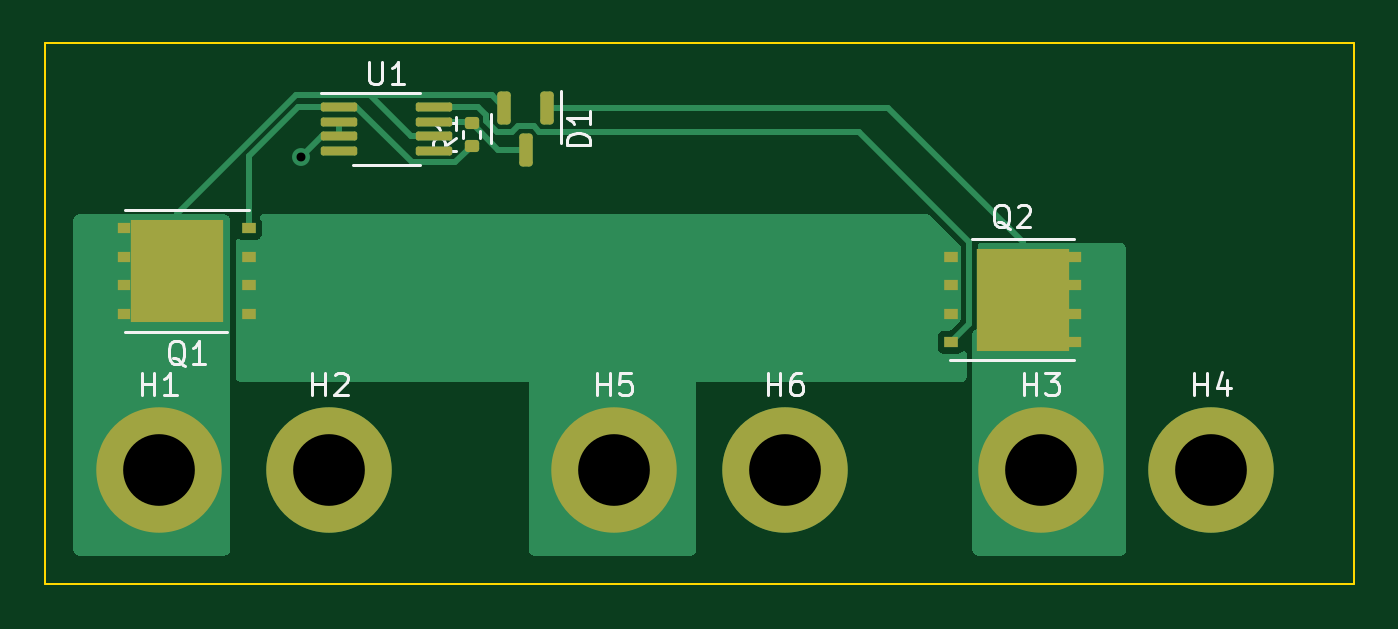
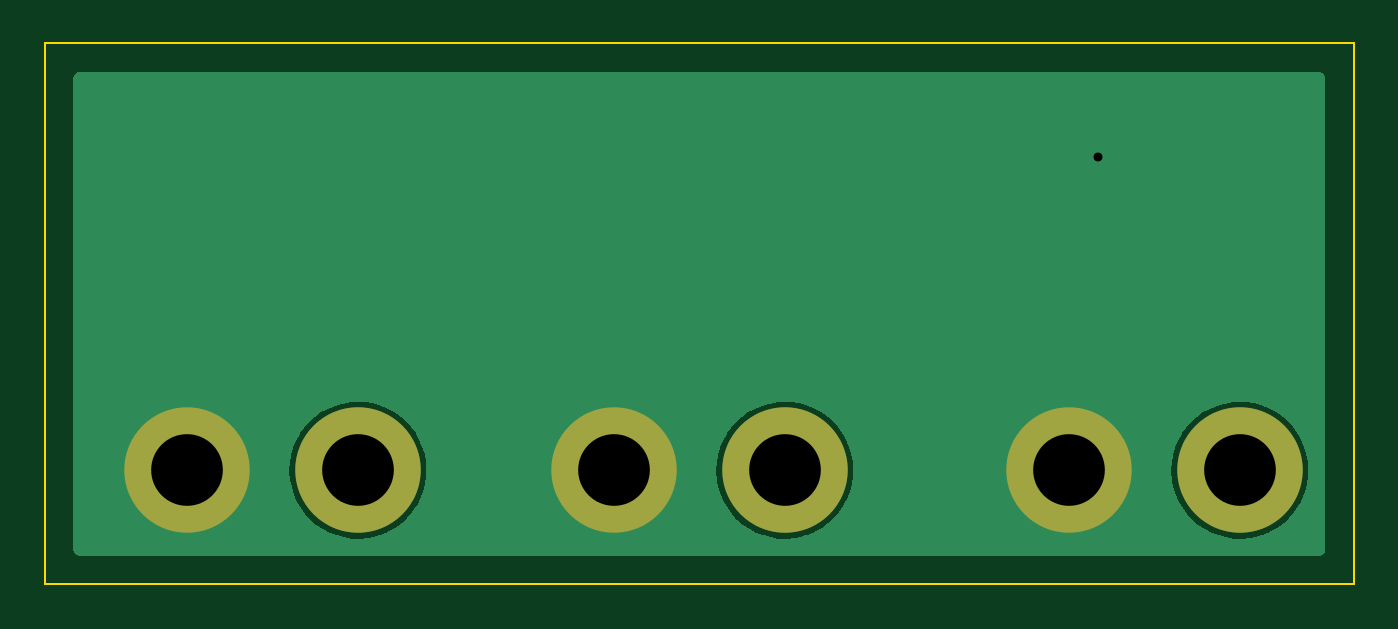
Circuit board: 11 layer files. Board 58.4 x 24.1 mm.
- bottom_copper: LTC4414-battery-backup-test-CuBottom.gbr (12747 bytes)
- top_copper: LTC4414-battery-backup-test-CuTop.gbr (11638 bytes)
- outline: LTC4414-battery-backup-test-EdgeCuts.gbr (714 bytes)
- bottom_mask: LTC4414-battery-backup-test-MaskBottom.gbr (768 bytes)
- top_mask: LTC4414-battery-backup-test-MaskTop.gbr (2595 bytes)
- drill: LTC4414-battery-backup-test-NPTH.drl (289 bytes)
- drill: LTC4414-battery-backup-test-PTH.drl (481 bytes)
- paste: LTC4414-battery-backup-test-PasteBottom.gbr (484 bytes)
- paste: LTC4414-battery-backup-test-PasteTop.gbr (3046 bytes)
- bottom_silk: LTC4414-battery-backup-test-SilkBottom.gbr (771 bytes)
- top_silk: LTC4414-battery-backup-test-SilkTop.gbr (9293 bytes)

=== bottom_copper: LTC4414-battery-backup-test-CuBottom.gbr (12747 bytes, source omitted) ===
=== top_copper: LTC4414-battery-backup-test-CuTop.gbr (11638 bytes, source omitted) ===
=== outline: LTC4414-battery-backup-test-EdgeCuts.gbr ===
%TF.GenerationSoftware,KiCad,Pcbnew,6.0.2+dfsg-1*%
%TF.CreationDate,2023-02-05T15:08:22-05:00*%
%TF.ProjectId,LTC4414-battery-backup-test,4c544334-3431-4342-9d62-617474657279,rev?*%
%TF.SameCoordinates,Original*%
%TF.FileFunction,Profile,NP*%
%FSLAX46Y46*%
G04 Gerber Fmt 4.6, Leading zero omitted, Abs format (unit mm)*
G04 Created by KiCad (PCBNEW 6.0.2+dfsg-1) date 2023-02-05 15:08:22*
%MOMM*%
%LPD*%
G01*
G04 APERTURE LIST*
%TA.AperFunction,Profile*%
%ADD10C,0.100000*%
%TD*%
G04 APERTURE END LIST*
D10*
X67310000Y-86360000D02*
X125730000Y-86360000D01*
X125730000Y-86360000D02*
X125730000Y-110490000D01*
X125730000Y-110490000D02*
X67310000Y-110490000D01*
X67310000Y-110490000D02*
X67310000Y-86360000D01*
M02*

=== bottom_mask: LTC4414-battery-backup-test-MaskBottom.gbr ===
%TF.GenerationSoftware,KiCad,Pcbnew,6.0.2+dfsg-1*%
%TF.CreationDate,2023-02-05T15:08:22-05:00*%
%TF.ProjectId,LTC4414-battery-backup-test,4c544334-3431-4342-9d62-617474657279,rev?*%
%TF.SameCoordinates,Original*%
%TF.FileFunction,Soldermask,Bot*%
%TF.FilePolarity,Negative*%
%FSLAX46Y46*%
G04 Gerber Fmt 4.6, Leading zero omitted, Abs format (unit mm)*
G04 Created by KiCad (PCBNEW 6.0.2+dfsg-1) date 2023-02-05 15:08:22*
%MOMM*%
%LPD*%
G01*
G04 APERTURE LIST*
%ADD10C,5.600000*%
G04 APERTURE END LIST*
D10*
%TO.C,H6*%
X100330000Y-105410000D03*
%TD*%
%TO.C,H5*%
X92710000Y-105410000D03*
%TD*%
%TO.C,H4*%
X119380000Y-105410000D03*
%TD*%
%TO.C,H3*%
X111760000Y-105410000D03*
%TD*%
%TO.C,H2*%
X80010000Y-105410000D03*
%TD*%
%TO.C,H1*%
X72390000Y-105410000D03*
%TD*%
M02*

=== top_mask: LTC4414-battery-backup-test-MaskTop.gbr (2595 bytes, source withheld) ===
=== drill: LTC4414-battery-backup-test-NPTH.drl ===
M48
; DRILL file {KiCad 6.0.2+dfsg-1} date Sun 05 Feb 2023 03:08:22 PM EST
; FORMAT={-:-/ absolute / inch / decimal}
; #@! TF.CreationDate,2023-02-05T15:08:22-05:00
; #@! TF.GenerationSoftware,Kicad,Pcbnew,6.0.2+dfsg-1
; #@! TF.FileFunction,NonPlated,1,2,NPTH
FMAT,2
INCH
%
G90
G05
T0
M30

=== drill: LTC4414-battery-backup-test-PTH.drl ===
M48
; DRILL file {KiCad 6.0.2+dfsg-1} date Sun 05 Feb 2023 03:08:22 PM EST
; FORMAT={-:-/ absolute / inch / decimal}
; #@! TF.CreationDate,2023-02-05T15:08:22-05:00
; #@! TF.GenerationSoftware,Kicad,Pcbnew,6.0.2+dfsg-1
; #@! TF.FileFunction,Plated,1,2,PTH
FMAT,2
INCH
; #@! TA.AperFunction,Plated,PTH,ViaDrill
T1C0.0157
; #@! TA.AperFunction,Plated,PTH,ComponentDrill
T2C0.1260
%
G90
G05
T1
X3.1Y-3.6
T2
X2.85Y-4.15
X3.15Y-4.15
X3.65Y-4.15
X3.95Y-4.15
X4.4Y-4.15
X4.7Y-4.15
T0
M30

=== paste: LTC4414-battery-backup-test-PasteBottom.gbr ===
%TF.GenerationSoftware,KiCad,Pcbnew,6.0.2+dfsg-1*%
%TF.CreationDate,2023-02-05T15:08:22-05:00*%
%TF.ProjectId,LTC4414-battery-backup-test,4c544334-3431-4342-9d62-617474657279,rev?*%
%TF.SameCoordinates,Original*%
%TF.FileFunction,Paste,Bot*%
%TF.FilePolarity,Positive*%
%FSLAX46Y46*%
G04 Gerber Fmt 4.6, Leading zero omitted, Abs format (unit mm)*
G04 Created by KiCad (PCBNEW 6.0.2+dfsg-1) date 2023-02-05 15:08:22*
%MOMM*%
%LPD*%
G01*
G04 APERTURE LIST*
G04 APERTURE END LIST*
M02*

=== paste: LTC4414-battery-backup-test-PasteTop.gbr (3046 bytes, source withheld) ===
=== bottom_silk: LTC4414-battery-backup-test-SilkBottom.gbr ===
%TF.GenerationSoftware,KiCad,Pcbnew,6.0.2+dfsg-1*%
%TF.CreationDate,2023-02-05T15:08:22-05:00*%
%TF.ProjectId,LTC4414-battery-backup-test,4c544334-3431-4342-9d62-617474657279,rev?*%
%TF.SameCoordinates,Original*%
%TF.FileFunction,Legend,Bot*%
%TF.FilePolarity,Positive*%
%FSLAX46Y46*%
G04 Gerber Fmt 4.6, Leading zero omitted, Abs format (unit mm)*
G04 Created by KiCad (PCBNEW 6.0.2+dfsg-1) date 2023-02-05 15:08:22*
%MOMM*%
%LPD*%
G01*
G04 APERTURE LIST*
%ADD10C,5.600000*%
G04 APERTURE END LIST*
%LPC*%
D10*
%TO.C,H6*%
X100330000Y-105410000D03*
%TD*%
%TO.C,H5*%
X92710000Y-105410000D03*
%TD*%
%TO.C,H4*%
X119380000Y-105410000D03*
%TD*%
%TO.C,H3*%
X111760000Y-105410000D03*
%TD*%
%TO.C,H2*%
X80010000Y-105410000D03*
%TD*%
%TO.C,H1*%
X72390000Y-105410000D03*
%TD*%
M02*

=== top_silk: LTC4414-battery-backup-test-SilkTop.gbr (9293 bytes, source omitted) ===
